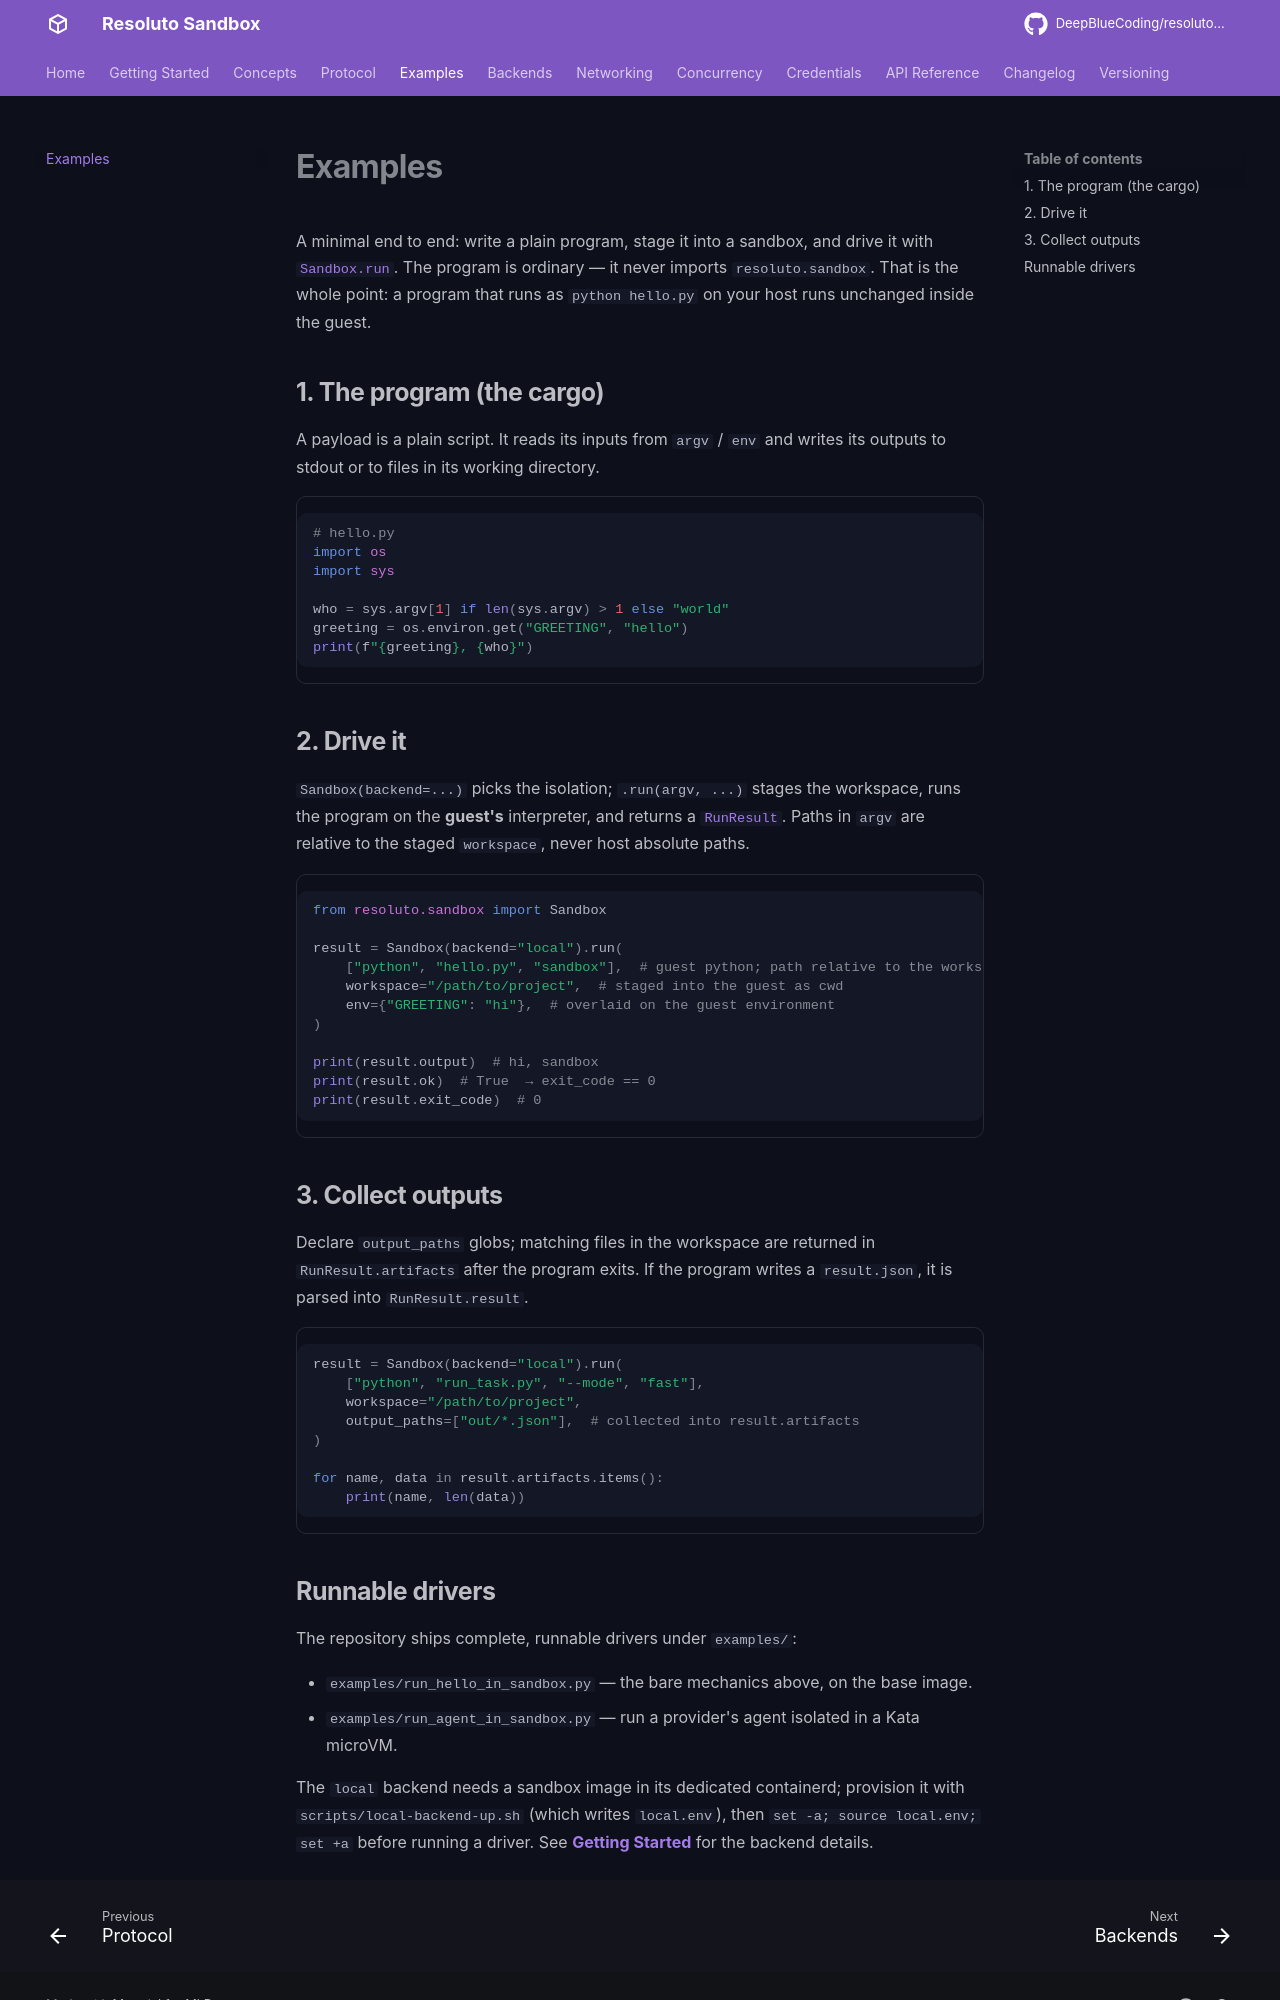

repository: DeepBlueCoding/resoluto-sandbox · page: 0.2.0-rc1/examples/index.html · generator: mkdocs

# Examples

A minimal end to end: write a plain program, stage it into a sandbox, and drive it with
[`Sandbox.run`](api/sandbox.md#resoluto.sandbox.Sandbox). The program is ordinary — it never imports
`resoluto.sandbox`. That is the whole point: a program that runs as `python hello.py` on your host runs
unchanged inside the guest.

## 1. The program (the cargo)

A payload is a plain script. It reads its inputs from `argv` / `env` and writes its outputs to stdout
or to files in its working directory.

```python
# hello.py
import os
import sys

who = sys.argv[1] if len(sys.argv) > 1 else "world"
greeting = os.environ.get("GREETING", "hello")
print(f"{greeting}, {who}")
```

## 2. Drive it

`Sandbox(backend=...)` picks the isolation; `.run(argv, ...)` stages the workspace, runs the program on
the **guest's** interpreter, and returns a [`RunResult`](api/sandbox.md#resoluto.sandbox.RunResult).
Paths in `argv` are relative to the staged `workspace`, never host absolute paths.

```python
from resoluto.sandbox import Sandbox

result = Sandbox(backend="local").run(
    ["python", "hello.py", "sandbox"],  # guest python; path relative to the workspace
    workspace="/path/to/project",  # staged into the guest as cwd
    env={"GREETING": "hi"},  # overlaid on the guest environment
)

print(result.output)  # hi, sandbox
print(result.ok)  # True  → exit_code == 0
print(result.exit_code)  # 0
```

## 3. Collect outputs

Declare `output_paths` globs; matching files in the workspace are returned in `RunResult.artifacts`
after the program exits. If the program writes a `result.json`, it is parsed into `RunResult.result`.

```python
result = Sandbox(backend="local").run(
    ["python", "run_task.py", "--mode", "fast"],
    workspace="/path/to/project",
    output_paths=["out/*.json"],  # collected into result.artifacts
)

for name, data in result.artifacts.items():
    print(name, len(data))
```
